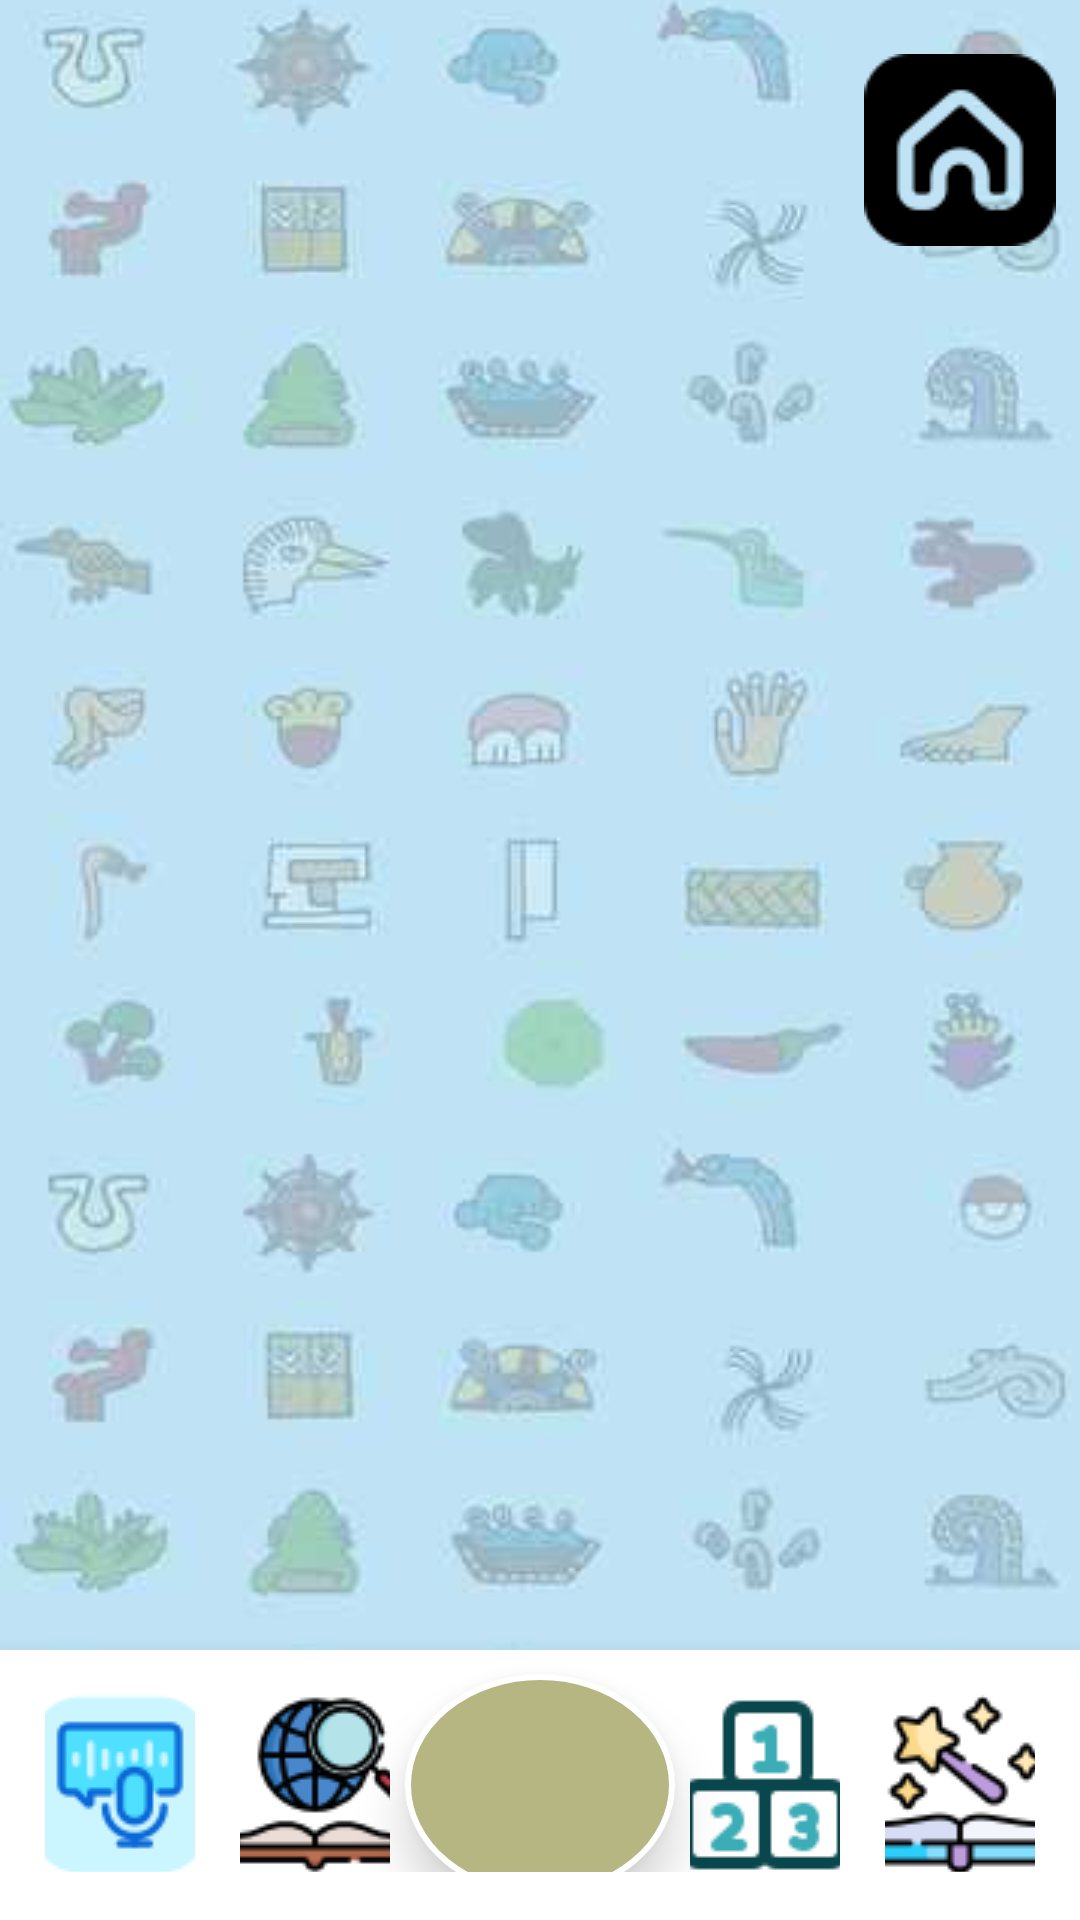

Layout XML and referenced resources for this Android screen:
<!-- AndroidManifest.xml: application theme Theme.Tabs -->
<!-- res/layout/activity_lecciones.xml -->
<?xml version="1.0" encoding="utf-8"?>
<FrameLayout xmlns:android="http://schemas.android.com/apk/res/android"
    xmlns:app="http://schemas.android.com/apk/res-auto"
    android:layout_width="match_parent"
    android:id="@+id/scrollView"
    android:layout_height="match_parent"
    android:fitsSystemWindows="true">

    
    <ImageView
        android:layout_width="match_parent"
        android:layout_height="match_parent"
        android:scaleType="centerCrop"
        android:src="@drawable/fondo"
        android:contentDescription="fondo" />

    
    <ScrollView
        android:layout_width="match_parent"
        android:layout_height="match_parent"
        android:clipToPadding="false"
        android:paddingBottom="120dp"> 

        <LinearLayout
            android:id="@+id/leccionesContainer"
            android:orientation="vertical"
            android:layout_width="match_parent"
            android:layout_height="wrap_content"
            android:gravity="center_horizontal"
            android:padding="24dp" />
    </ScrollView>

    
    <LinearLayout
        android:id="@+id/HomeContainer"
        android:layout_width="match_parent"
        android:layout_height="wrap_content"
        android:orientation="horizontal"
        android:padding="8dp"
        android:layout_gravity="top"
        android:gravity="end"
        android:layout_marginTop="10dp">

        <ImageButton
            android:id="@+id/btnHome"
            android:layout_width="64dp"
            android:layout_height="64dp"
            android:src="@drawable/home"
            android:background="@android:color/transparent"
            android:contentDescription="Inicio" />
    </LinearLayout>

    
    <RelativeLayout
        android:id="@+id/bottom_nav"
        android:layout_width="match_parent"
        android:layout_height="90dp"
        android:layout_gravity="bottom"
        android:background="@color/white"
        android:paddingBottom="16dp"
        android:elevation="10dp">

        <ImageButton
            android:id="@+id/nav_voz"
            android:layout_width="50dp"
            android:layout_height="64dp"
            android:layout_alignParentStart="true"
            android:layout_centerVertical="true"
            android:layout_marginStart="15dp"
            android:src="@drawable/mic2"
            android:background="@android:color/transparent" />

        <ImageButton
            android:id="@+id/nav_glosario"
            android:layout_width="50dp"
            android:layout_height="64dp"
            android:layout_toEndOf="@id/nav_voz"
            android:layout_marginStart="15dp"
            android:layout_centerVertical="true"
            android:src="@drawable/glo"
            android:background="@android:color/transparent" />

        <ImageButton
            android:id="@+id/nav_lecciones"
            android:layout_width="90dp"
            android:layout_height="90dp"
            android:layout_centerInParent="true"
            android:background="@drawable/boton_circular"
            android:src="@drawable/lec"
            android:elevation="10dp" />

        <ImageButton
            android:id="@+id/nav_matematicas"
            android:layout_width="50dp"
            android:layout_height="64dp"
            android:layout_toStartOf="@id/nav_espanol"
            android:layout_marginEnd="15dp"
            android:layout_centerVertical="true"
            android:src="@drawable/num"
            android:background="@android:color/transparent" />

        <ImageButton
            android:id="@+id/nav_espanol"
            android:layout_width="50dp"
            android:layout_height="64dp"
            android:layout_alignParentEnd="true"
            android:layout_marginEnd="15dp"
            android:layout_centerVertical="true"
            android:src="@drawable/esp"
            android:background="@android:color/transparent" />
    </RelativeLayout>
</FrameLayout>
<!-- resources referenced by this layout -->
<resources>
  <color name="white">#FFFFFFFF</color>
  <!-- drawable boton_circular (drawable) -->
  <shape xmlns:android="http://schemas.android.com/apk/res/android" android:shape="oval">
      <solid android:color="@color/green" />
      <size android:width="70dp" android:height="70dp" />
      <stroke android:width="2dp" android:color="@android:color/white"/>
      <corners android:radius="35dp" />
  </shape>
  <!-- drawable esp: png bitmap (drawable, 3480 bytes) -->
  <!-- drawable fondo: jpg bitmap (drawable, 11443 bytes) -->
  <!-- drawable glo: png bitmap (drawable, 4390 bytes) -->
  <!-- drawable home: png bitmap (drawable, 1379 bytes) -->
  <!-- drawable mic2: png bitmap (drawable, 2669 bytes) -->
  <!-- drawable num: png bitmap (drawable, 1478 bytes) -->
  <style name="Theme.Tabs" parent="Theme.MaterialComponents.DayNight.DarkActionBar">
          
          <item name="colorPrimary">@color/purple_500</item>
          <item name="colorPrimaryVariant">@color/purple_700</item>
          <item name="colorOnPrimary">@color/white</item>
          
          <item name="colorSecondary">@color/teal_200</item>
          <item name="colorSecondaryVariant">@color/teal_700</item>
          <item name="colorOnSecondary">@color/black</item>
          
          <item name="android:statusBarColor">?attr/colorPrimaryVariant</item>
          
      </style>
  <color name="green">#b5b682</color>
  <color name="purple_500">#FF6200EE</color>
  <color name="purple_700">#FF3700B3</color>
  <color name="teal_200">#FF03DAC5</color>
  <color name="teal_700">#FF018786</color>
  <color name="black">#FF000000</color>
</resources>
